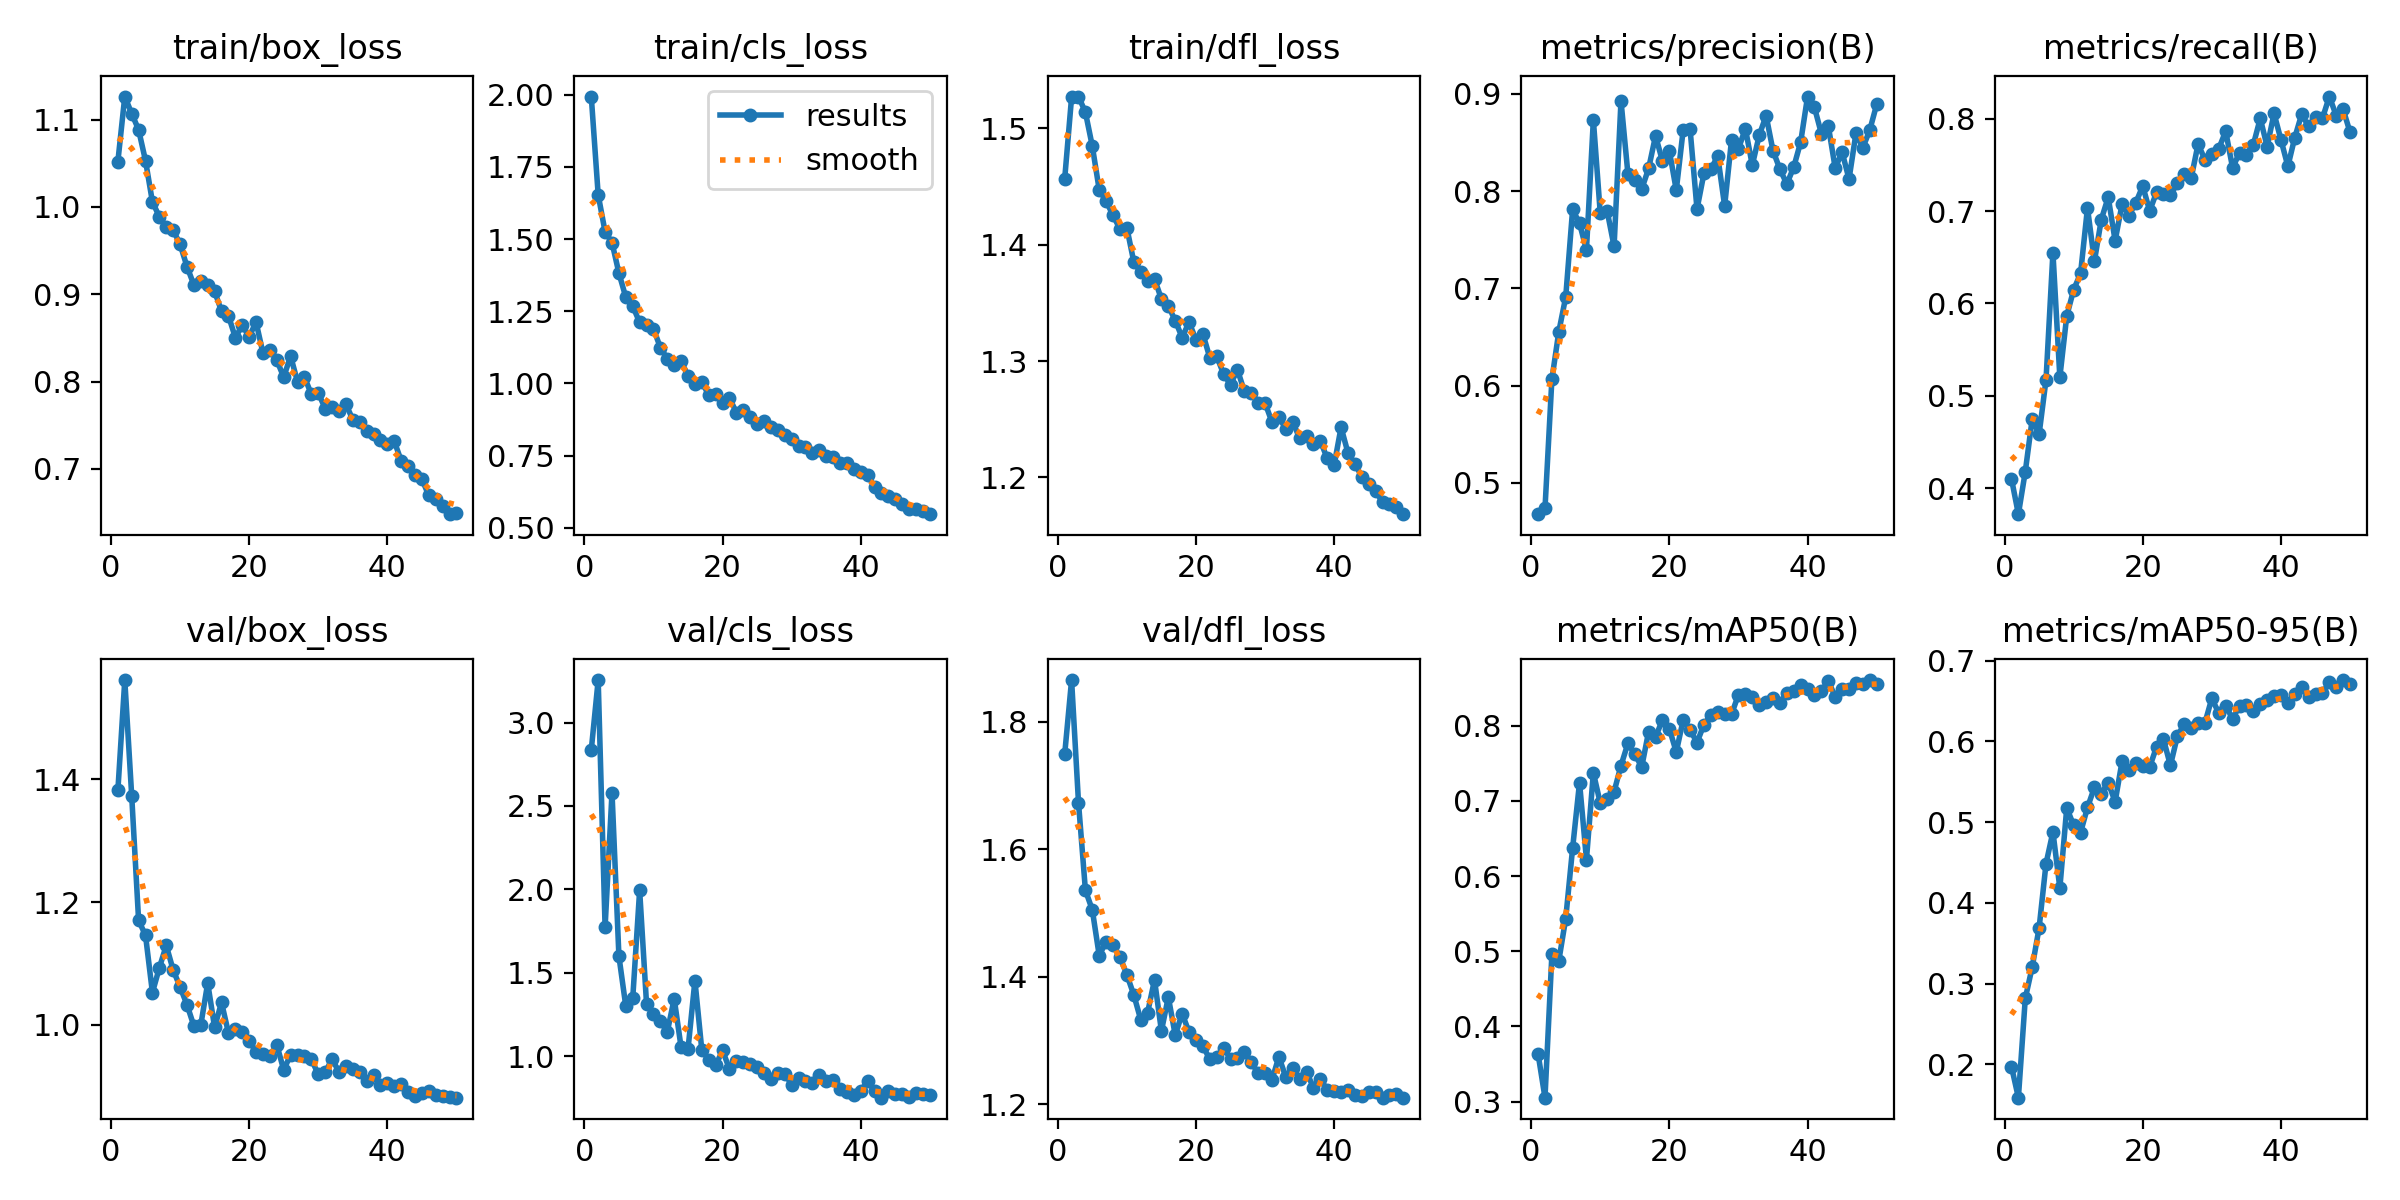

The table this chart was drawn from, first rows:
epoch, time, train/box_loss, train/cls_loss, train/dfl_loss, metrics/precision(B), metrics/recall(B), metrics/mAP50(B), metrics/mAP50-95(B), val/box_loss, val/cls_loss, val/dfl_loss, lr/pg0, lr/pg1, lr/pg2
1, 84.68, 1.052, 1.994, 1.457, 0.4678, 0.4104, 0.3636, 0.1974, 1.382, 2.836, 1.749, 0.0004747, 0.0004747, 0.0004747
2, 163.1, 1.126, 1.653, 1.527, 0.4737, 0.3721, 0.3053, 0.1588, 1.562, 3.254, 1.865, 0.0009322, 0.0009322, 0.0009322
3, 242.3, 1.107, 1.525, 1.527, 0.6066, 0.4183, 0.496, 0.2818, 1.373, 1.772, 1.673, 0.001371, 0.001371, 0.001371
4, 320.7, 1.088, 1.488, 1.514, 0.6554, 0.4751, 0.4873, 0.3205, 1.17, 2.58, 1.536, 0.001344, 0.001344, 0.001344
5, 398.9, 1.053, 1.382, 1.485, 0.6911, 0.4588, 0.5435, 0.3691, 1.146, 1.599, 1.505, 0.001316, 0.001316, 0.001316
6, 476.8, 1.006, 1.298, 1.447, 0.7812, 0.5175, 0.6373, 0.4486, 1.053, 1.298, 1.433, 0.001288, 0.001288, 0.001288
7, 554.9, 0.9888, 1.268, 1.437, 0.7668, 0.655, 0.7245, 0.4879, 1.093, 1.347, 1.455, 0.001259, 0.001259, 0.001259
8, 632.6, 0.9764, 1.211, 1.425, 0.7396, 0.5203, 0.6221, 0.4184, 1.129, 1.994, 1.45, 0.001231, 0.001231, 0.001231
9, 708.8, 0.9734, 1.201, 1.414, 0.8732, 0.5865, 0.7375, 0.5175, 1.09, 1.312, 1.431, 0.001203, 0.001203, 0.001203
10, 789, 0.9573, 1.189, 1.415, 0.7773, 0.6149, 0.697, 0.4961, 1.062, 1.251, 1.403, 0.001174, 0.001174, 0.001174
11, 869.4, 0.9317, 1.124, 1.385, 0.7795, 0.6325, 0.7022, 0.4871, 1.033, 1.209, 1.372, 0.001146, 0.001146, 0.001146
12, 948.6, 0.9107, 1.085, 1.376, 0.743, 0.7034, 0.7123, 0.5181, 0.9983, 1.145, 1.333, 0.001118, 0.001118, 0.001118
13, 1028, 0.9157, 1.065, 1.369, 0.8928, 0.6456, 0.7471, 0.5429, 1, 1.345, 1.344, 0.001089, 0.001089, 0.001089
14, 1108, 0.9108, 1.077, 1.371, 0.8179, 0.6908, 0.7765, 0.5354, 1.068, 1.052, 1.395, 0.001061, 0.001061, 0.001061
15, 1189, 0.9034, 1.026, 1.353, 0.8117, 0.715, 0.7621, 0.549, 0.996, 1.042, 1.315, 0.001033, 0.001033, 0.001033
16, 1270, 0.8804, 0.9992, 1.347, 0.8021, 0.6679, 0.7453, 0.5252, 1.037, 1.453, 1.368, 0.001005, 0.001005, 0.001005
17, 1351, 0.8754, 1.006, 1.335, 0.8234, 0.7071, 0.7923, 0.5751, 0.987, 1.035, 1.309, 0.0009763, 0.0009763, 0.0009763
18, 1432, 0.8503, 0.9592, 1.32, 0.8568, 0.695, 0.7849, 0.5646, 0.9931, 0.979, 1.342, 0.000948, 0.000948, 0.000948
19, 1514, 0.8644, 0.9649, 1.334, 0.8309, 0.7091, 0.8079, 0.573, 0.9885, 0.9444, 1.313, 0.0009197, 0.0009197, 0.0009197
20, 1595, 0.8515, 0.9329, 1.318, 0.8413, 0.727, 0.796, 0.5697, 0.9745, 1.035, 1.301, 0.0008914, 0.0008914, 0.0008914
21, 1676, 0.868, 0.9496, 1.323, 0.801, 0.7001, 0.765, 0.5682, 0.9558, 0.9213, 1.291, 0.0008631, 0.0008631, 0.0008631
22, 1758, 0.8325, 0.8989, 1.303, 0.8629, 0.7203, 0.8079, 0.5933, 0.9529, 0.9687, 1.271, 0.0008348, 0.0008348, 0.0008348
23, 1840, 0.8361, 0.9073, 1.304, 0.8636, 0.718, 0.7945, 0.6027, 0.9501, 0.964, 1.275, 0.0008065, 0.0008065, 0.0008065
24, 1920, 0.8244, 0.8849, 1.289, 0.7814, 0.7169, 0.7777, 0.5702, 0.9676, 0.9524, 1.288, 0.0007782, 0.0007782, 0.0007782
25, 2000, 0.805, 0.8586, 1.28, 0.8181, 0.7303, 0.8015, 0.6061, 0.9267, 0.9352, 1.272, 0.0007499, 0.0007499, 0.0007499
26, 2080, 0.8291, 0.8698, 1.293, 0.8226, 0.74, 0.8141, 0.6216, 0.9516, 0.8983, 1.273, 0.0007216, 0.0007216, 0.0007216
27, 2160, 0.7996, 0.8502, 1.274, 0.8358, 0.7352, 0.8183, 0.6169, 0.9512, 0.8645, 1.282, 0.0006934, 0.0006934, 0.0006934
28, 2241, 0.8051, 0.8374, 1.273, 0.7848, 0.7723, 0.8156, 0.6223, 0.949, 0.8978, 1.266, 0.0006651, 0.0006651, 0.0006651
29, 2322, 0.7856, 0.8204, 1.264, 0.8528, 0.7556, 0.8154, 0.623, 0.9442, 0.8948, 1.249, 0.0006368, 0.0006368, 0.0006368
30, 2403, 0.7871, 0.8061, 1.264, 0.8435, 0.7619, 0.8415, 0.6535, 0.9195, 0.8296, 1.25, 0.0006085, 0.0006085, 0.0006085
31, 2485, 0.769, 0.7836, 1.248, 0.8643, 0.7673, 0.8427, 0.6346, 0.9229, 0.8676, 1.239, 0.0005802, 0.0005802, 0.0005802
32, 2566, 0.7707, 0.7808, 1.252, 0.8266, 0.7864, 0.8379, 0.6441, 0.9442, 0.8511, 1.275, 0.0005519, 0.0005519, 0.0005519
33, 2651, 0.7664, 0.7603, 1.242, 0.8572, 0.7466, 0.8275, 0.628, 0.9235, 0.8412, 1.243, 0.0005236, 0.0005236, 0.0005236
34, 2732, 0.774, 0.771, 1.248, 0.8776, 0.763, 0.8314, 0.6437, 0.9334, 0.8846, 1.257, 0.0004953, 0.0004953, 0.0004953
35, 2812, 0.7563, 0.7494, 1.234, 0.8415, 0.761, 0.8371, 0.6452, 0.9278, 0.8515, 1.241, 0.000467, 0.000467, 0.000467
36, 2893, 0.7538, 0.7452, 1.235, 0.8225, 0.7716, 0.8302, 0.638, 0.9228, 0.8569, 1.251, 0.0004387, 0.0004387, 0.0004387
37, 2974, 0.7436, 0.7251, 1.228, 0.8073, 0.8002, 0.8438, 0.6461, 0.9086, 0.8007, 1.226, 0.0004104, 0.0004104, 0.0004104
38, 3055, 0.7404, 0.7247, 1.231, 0.8247, 0.7698, 0.8456, 0.651, 0.9186, 0.7876, 1.24, 0.0003821, 0.0003821, 0.0003821
39, 3136, 0.7326, 0.7021, 1.216, 0.8504, 0.8055, 0.8539, 0.6564, 0.9014, 0.7695, 1.222, 0.0003538, 0.0003538, 0.0003538
40, 3217, 0.7288, 0.6915, 1.211, 0.8972, 0.7769, 0.8491, 0.6568, 0.9047, 0.7931, 1.221, 0.0003255, 0.0003255, 0.0003255
41, 3297, 0.7315, 0.6834, 1.243, 0.886, 0.7483, 0.8409, 0.647, 0.9001, 0.8495, 1.22, 0.0002972, 0.0002972, 0.0002972
42, 3374, 0.7092, 0.6398, 1.221, 0.8591, 0.7795, 0.8464, 0.6587, 0.9042, 0.7897, 1.223, 0.0002689, 0.0002689, 0.0002689
43, 3448, 0.7037, 0.6217, 1.212, 0.8671, 0.8047, 0.8596, 0.6667, 0.8906, 0.7511, 1.215, 0.0002406, 0.0002406, 0.0002406
44, 3524, 0.6924, 0.6095, 1.201, 0.8237, 0.7914, 0.8385, 0.6549, 0.885, 0.7896, 1.213, 0.0002123, 0.0002123, 0.0002123
45, 3601, 0.6881, 0.5998, 1.194, 0.8401, 0.8021, 0.8488, 0.6583, 0.8891, 0.7722, 1.219, 0.0001841, 0.0001841, 0.0001841
46, 3675, 0.6695, 0.5827, 1.189, 0.8123, 0.8002, 0.8494, 0.6594, 0.8926, 0.7731, 1.22, 0.0001558, 0.0001558, 0.0001558
47, 3751, 0.665, 0.5666, 1.178, 0.8593, 0.8238, 0.8572, 0.6735, 0.8865, 0.7574, 1.211, 0.0001275, 0.0001275, 0.0001275
48, 3825, 0.657, 0.5648, 1.177, 0.8446, 0.8032, 0.8552, 0.6672, 0.8848, 0.7811, 1.215, 9.91726e-05, 9.91726e-05, 9.91726e-05
49, 3898, 0.6481, 0.5591, 1.175, 0.8627, 0.8098, 0.8608, 0.6759, 0.8821, 0.7715, 1.216, 7.08784e-05, 7.08784e-05, 7.08784e-05
50, 3974, 0.6495, 0.5472, 1.168, 0.8891, 0.7851, 0.8556, 0.6714, 0.8815, 0.7699, 1.211, 4.25842e-05, 4.25842e-05, 4.25842e-05
